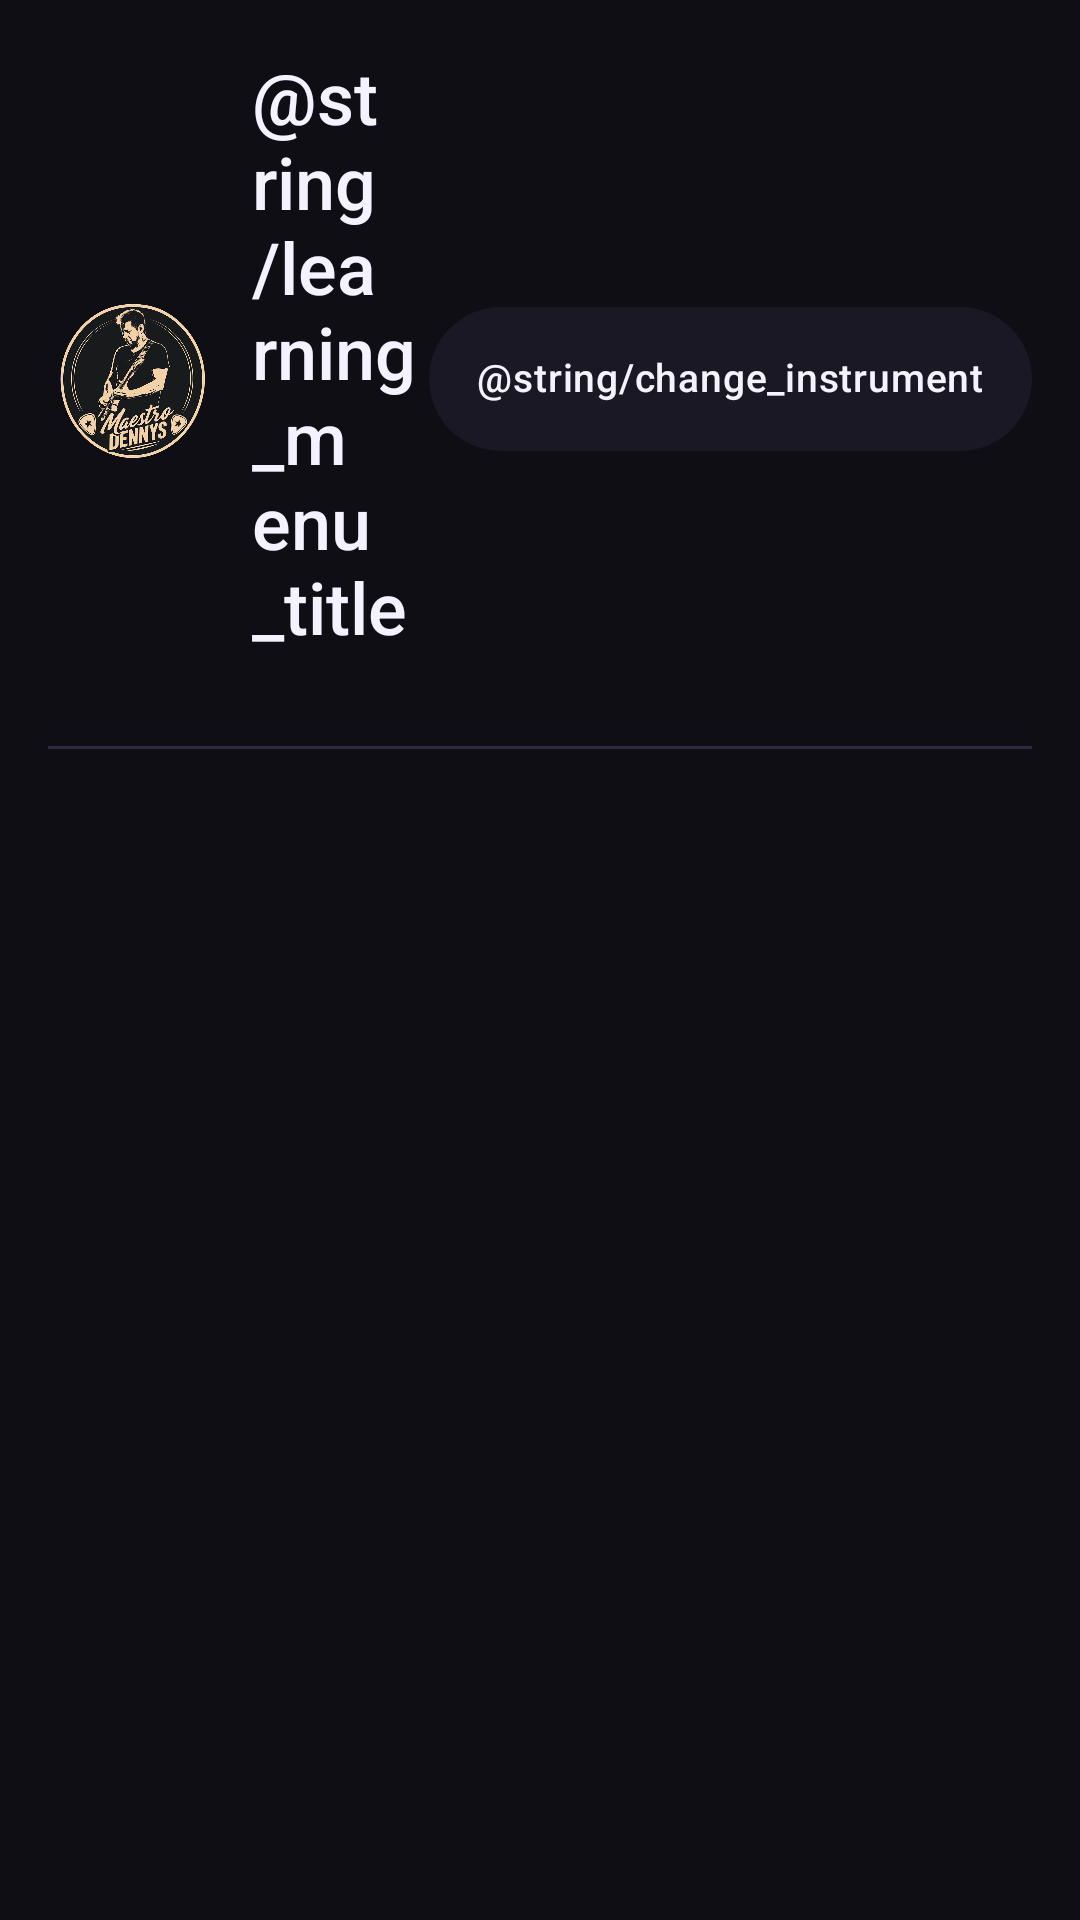

This screen was rendered from an Android layout file. Write that file and the resources it references.
<!-- AndroidManifest.xml: activity theme Theme.DGuitar -->
<!-- res/layout/activity_learning_menu.xml -->
<?xml version="1.0" encoding="utf-8"?>
<LinearLayout xmlns:android="http://schemas.android.com/apk/res/android"
    android:layout_width="match_parent"
    android:layout_height="match_parent"
    android:background="@color/app_background"
    android:orientation="vertical"
    android:padding="16dp">

    <LinearLayout
        android:layout_width="match_parent"
        android:layout_height="wrap_content"
        android:gravity="center_vertical"
        android:orientation="horizontal">

        <ImageView
            android:layout_width="56dp"
            android:layout_height="56dp"
            android:adjustViewBounds="true"
            android:contentDescription="@string/logo_description"
            android:scaleType="fitCenter"
            android:src="@drawable/logo_dennys" />

        <LinearLayout
            android:layout_width="0dp"
            android:layout_height="wrap_content"
            android:layout_marginStart="12dp"
            android:layout_weight="1"
            android:orientation="vertical">

            <TextView
                android:layout_width="match_parent"
                android:layout_height="wrap_content"
                android:fontFamily="sans-serif-medium"
                android:text="@string/learning_menu_title"
                android:textColor="@color/text_primary"
                android:textSize="24sp" />

            <TextView
                android:id="@+id/menuSubtitle"
                android:layout_width="match_parent"
                android:layout_height="wrap_content"
                android:layout_marginTop="2dp"
                android:ellipsize="end"
                android:maxLines="1"
                android:textColor="@color/text_secondary"
                android:textSize="12sp" />
        </LinearLayout>

        <TextView
            android:id="@+id/changeInstrumentButton"
            style="@style/ChipButton"
            android:layout_width="wrap_content"
            android:layout_height="wrap_content"
            android:text="@string/change_instrument" />
    </LinearLayout>

    <View
        android:layout_width="match_parent"
        android:layout_height="1dp"
        android:layout_marginTop="12dp"
        android:background="@color/chip_border" />

    <HorizontalScrollView
        android:layout_width="match_parent"
        android:layout_height="0dp"
        android:layout_marginTop="12dp"
        android:layout_weight="1"
        android:clipToPadding="false"
        android:fillViewport="true"
        android:paddingStart="2dp"
        android:paddingEnd="2dp"
        android:scrollbars="none">

        <LinearLayout
            android:id="@+id/modulesRow"
            android:layout_width="wrap_content"
            android:layout_height="match_parent"
            android:gravity="center_vertical"
            android:orientation="horizontal" />
    </HorizontalScrollView>
</LinearLayout>
<!-- resources referenced by this layout -->
<resources>
  <color name="app_background">#0E0E14</color>
  <color name="chip_border">#2E293D</color>
  <color name="text_primary">#F5F2FF</color>
  <color name="text_secondary">#B9B3C9</color>
  <string name="logo_description">Maestro Dennys</string>
  <style name="ChipButton">
          <item name="android:background">@drawable/bg_chip</item>
          <item name="android:clickable">true</item>
          <item name="android:focusable">true</item>
          <item name="android:gravity">center</item>
          <item name="android:minHeight">48dp</item>
          <item name="android:minWidth">0dp</item>
          <item name="android:maxLines">1</item>
          <item name="android:ellipsize">end</item>
          <item name="android:paddingStart">16dp</item>
          <item name="android:paddingEnd">16dp</item>
          <item name="android:paddingTop">10dp</item>
          <item name="android:paddingBottom">10dp</item>
          <item name="android:textColor">@color/text_primary</item>
          <item name="android:textSize">13sp</item>
          <item name="android:fontFamily">sans-serif-medium</item>
          <item name="android:textAllCaps">false</item>
          <item name="android:letterSpacing">0.02</item>
          <item name="android:includeFontPadding">false</item>
          <item name="android:foreground">?attr/selectableItemBackground</item>
      </style>
  <!-- drawable bg_chip (drawable) -->
  <?xml version="1.0" encoding="utf-8"?>
  <selector xmlns:android="http://schemas.android.com/apk/res/android">
      <item android:state_selected="true">
          <shape android:shape="rectangle">
              <solid android:color="@color/accent" />
              <corners android:radius="24dp" />
          </shape>
      </item>
      <item android:state_focused="true">
          <shape android:shape="rectangle">
              <solid android:color="@color/chip_pressed" />
              <stroke
                  android:width="1.5dp"
                  android:color="@color/accent" />
              <corners android:radius="24dp" />
          </shape>
      </item>
      <item android:state_pressed="true">
          <shape android:shape="rectangle">
              <solid android:color="@color/chip_pressed" />
              <corners android:radius="24dp" />
          </shape>
      </item>
      <item>
          <shape android:shape="rectangle">
              <solid android:color="@color/chip_background" />
              <corners android:radius="24dp" />
          </shape>
      </item>
  </selector>
  <color name="accent">#7C5CFF</color>
  <color name="accent_dark">#5A3FD6</color>
  <color name="white">#FFFFFFFF</color>
  <color name="surface">#17141F</color>
  <color name="surface_elevated">#1E1A29</color>
  <color name="danger">#FF6B6B</color>
  <color name="ripple">#337C5CFF</color>
  <style name="ThemeOverlay.DGuitar.Dialog" parent="ThemeOverlay.MaterialComponents.MaterialAlertDialog">
          <item name="colorSurface">@color/surface_elevated</item>
          <item name="colorOnSurface">@color/text_primary</item>
          <item name="colorPrimary">@color/accent</item>
          <item name="colorSecondary">@color/accent</item>
          <item name="colorControlActivated">@color/accent</item>
          <item name="android:textColorPrimary">@color/text_primary</item>
          <item name="android:textColorSecondary">@color/text_secondary</item>
      </style>
  <color name="chip_pressed">#262132</color>
  <color name="chip_background">#1B1825</color>
</resources>
